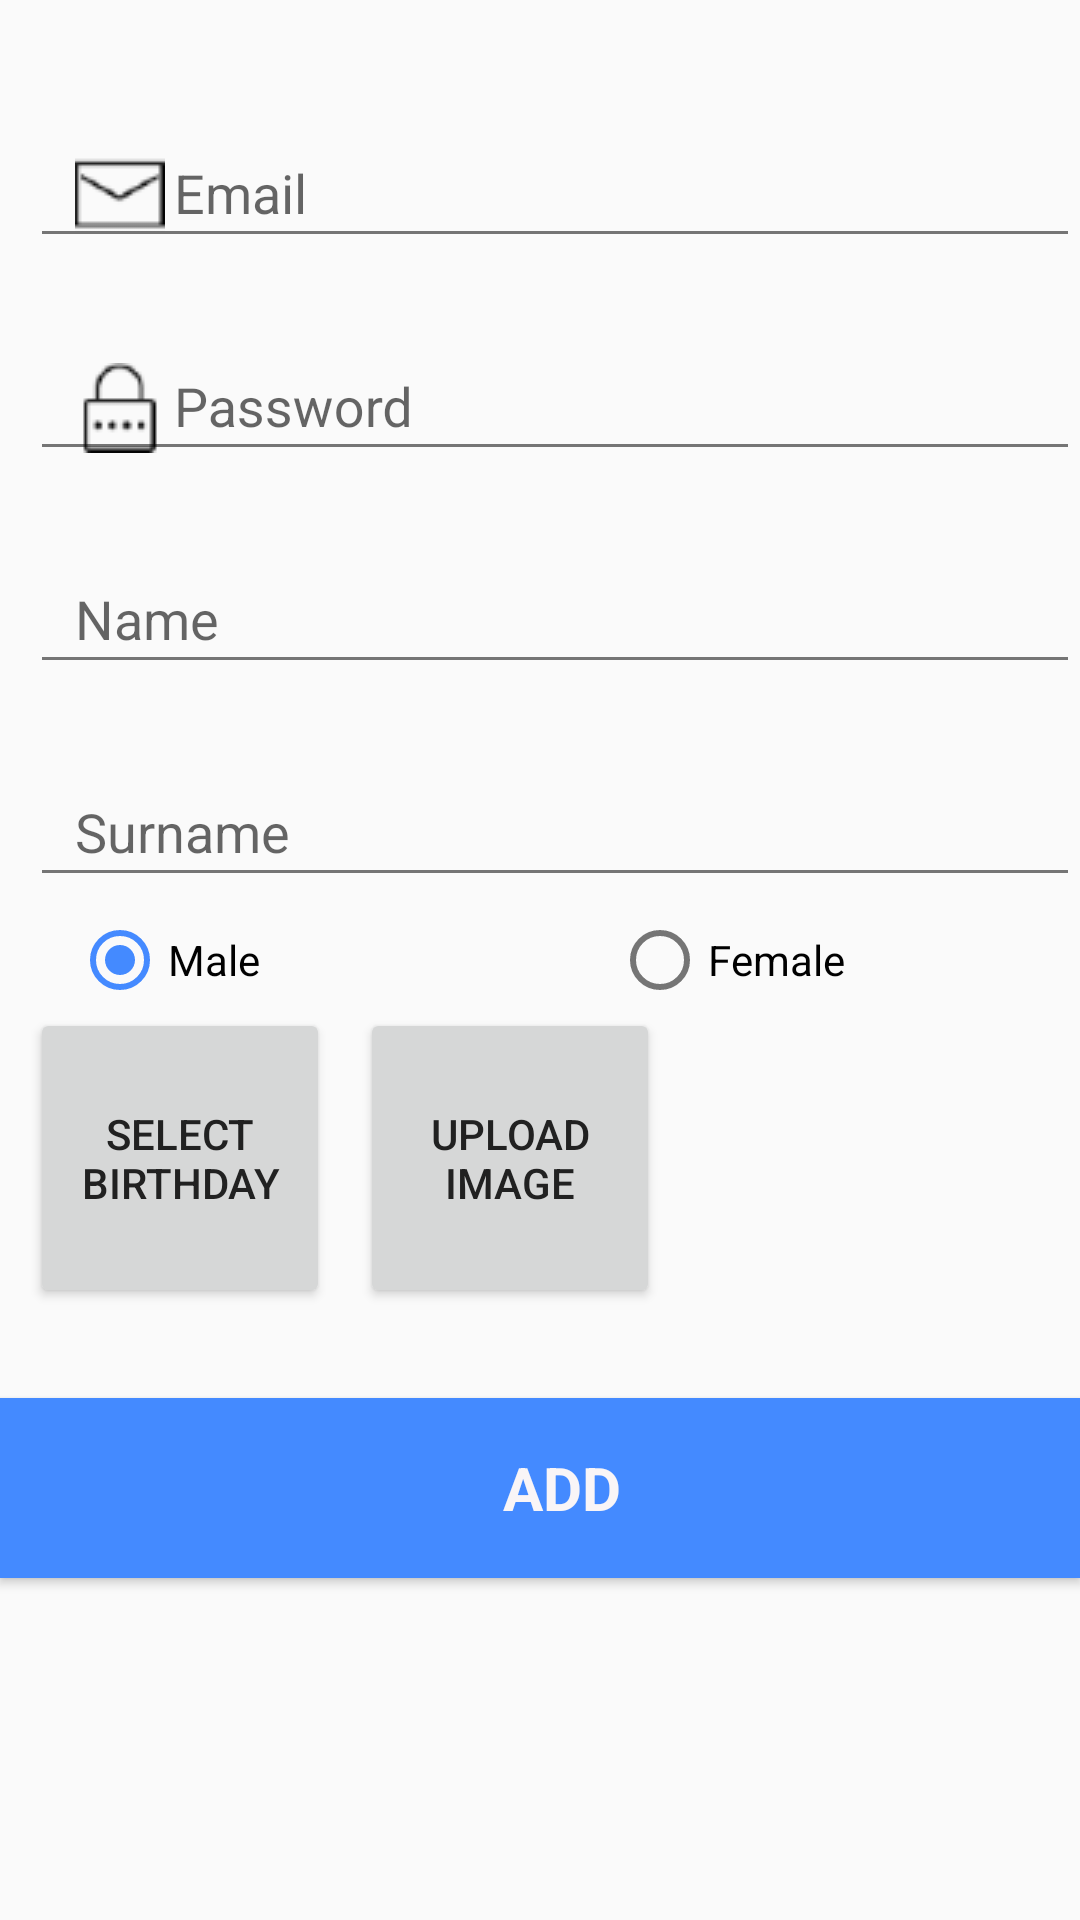

Write the Android layout XML for this screen, with the resource values it uses.
<!-- AndroidManifest.xml: application theme MyAppTheme -->
<!-- res/layout/activity_add_child.xml -->
<LinearLayout xmlns:android="http://schemas.android.com/apk/res/android"
    xmlns:app="http://schemas.android.com/apk/res-auto"
    android:layout_width="match_parent"
    android:layout_height="match_parent"
    android:orientation="vertical">


    <android.support.design.widget.TextInputLayout
        android:id="@+id/emailLayout"
        style="@style/TextInputStyle"
        android:layout_marginTop="30dp"
        app:errorTextAppearance="@style/error">

        <EditText
            android:id="@+id/childEmailEditText"
            style="@style/RegisterEditTextStyle"
            android:layout_marginTop="50dp"
            android:drawableLeft="@drawable/reg_email"
            android:drawableStart="@drawable/reg_email"
            android:hint="@string/prompt_email"
            android:inputType="text" />
    </android.support.design.widget.TextInputLayout>

    <android.support.design.widget.TextInputLayout
        android:id="@+id/passwordLayout"
        style="@style/TextInputStyle"
        app:errorTextAppearance="@style/error">

        <EditText
            android:id="@+id/childPasswordEditText"
            style="@style/RegisterEditTextStyle"
            android:drawableLeft="@drawable/reg_password"
            android:drawableStart="@drawable/reg_password"
            android:hint="@string/prompt_password"
            android:inputType="textPassword" />
    </android.support.design.widget.TextInputLayout>

    <android.support.design.widget.TextInputLayout
        android:id="@+id/nameLayout"
        style="@style/TextInputStyle"
        app:errorTextAppearance="@style/error">

        <EditText
            android:id="@+id/childNameEditText"
            style="@style/RegisterEditTextStyle"
            android:hint="@string/name"
            android:inputType="text" />
    </android.support.design.widget.TextInputLayout>

    <android.support.design.widget.TextInputLayout
        android:id="@+id/surnameLayout"
        style="@style/TextInputStyle"
        android:layout_marginBottom="5dp"
        app:errorTextAppearance="@style/error">

        <EditText
            android:id="@+id/childSurnameEditText"
            style="@style/RegisterEditTextStyle"
            android:hint="@string/surname"
            android:inputType="text" />
    </android.support.design.widget.TextInputLayout>


    <RadioGroup
        android:id="@+id/genderRadioGroup"
        android:layout_width="match_parent"
        android:layout_height="wrap_content"
        android:orientation="horizontal">

        <RadioButton
            android:id="@+id/maleRadio"
            android:layout_width="match_parent"
            android:layout_height="wrap_content"
            android:layout_marginLeft="24dp"
            android:layout_marginStart="24dp"
            android:layout_weight="1"
            android:checked="true"
            android:text="@string/male" />

        <RadioButton
            android:id="@+id/femaleRadio"
            android:layout_width="match_parent"
            android:layout_height="wrap_content"
            android:layout_marginLeft="24dp"
            android:layout_marginStart="24dp"
            android:layout_weight="1"
            android:text="@string/female" />
    </RadioGroup>

    <LinearLayout
        android:layout_width="wrap_content"
        android:layout_height="wrap_content"
        android:orientation="horizontal">

        <Button
            android:id="@+id/openCalendarButton"
            android:layout_width="100dp"
            android:layout_height="match_parent"
            android:layout_marginLeft="10dp"
            android:text="@string/select_birth_date"
            android:layout_marginStart="10dp" />

        <Button
            android:id="@+id/uploadImageButton"
            android:layout_width="100dp"
            android:layout_marginLeft="10dp"
            android:layout_height="match_parent"
            android:text="@string/upload_image"
            android:layout_marginStart="10dp" />

        <ImageView
            android:id="@+id/uploadedImage"
            android:layout_width="100dp"
            android:layout_height="100dp"
            android:contentDescription="@string/child_image" />
    </LinearLayout>

    <Button
        android:id="@+id/addChildButton"
        style="@style/AccentButtonStyle"
        android:text="@string/add" />
</LinearLayout>
<!-- resources referenced by this layout -->
<resources>
  <!-- drawable reg_email: png bitmap (drawable, 463 bytes) -->
  <!-- drawable reg_password: png bitmap (drawable, 595 bytes) -->
  <string name="add">Add</string>
  <string name="child_image">Child image</string>
  <string name="female">Female</string>
  <string name="male">Male</string>
  <string name="name">Name</string>
  <string name="prompt_email">Email</string>
  <string name="prompt_password">Password</string>
  <string name="select_birth_date">Select birthday</string>
  <string name="surname">Surname</string>
  <string name="upload_image">Upload image</string>
  <style name="AccentButtonStyle" parent="EditTextStyle">
          <item name="android:background">@color/accent</item>
          <item name="android:textSize">20sp</item>
          <item name="android:textStyle">bold</item>
          <item name="android:textColor">@color/white</item>
      </style>
  <style name="RegisterEditTextStyle" parent="EditTextStyle">
          <item name="android:layout_height">45dp</item>
          <item name="android:drawablePadding">3dp</item>
          <item name="android:layout_marginTop">10dp</item>
      </style>
  <style name="TextInputStyle">
          <item name="android:layout_width">match_parent</item>
          <item name="android:layout_height">wrap_content</item>
          <item name="android:layout_marginBottom">15dp</item>
          <item name="android:layout_marginLeft">10dp</item>
          <item name="android:minHeight">50dp</item>
      </style>
  <style name="error" parent="@android:style/TextAppearance">
          <item name="android:textColor">@color/secondary_text
          </item>
          <item name="android:textSize">12sp</item>
      </style>
  <style name="MyAppTheme" parent="Theme.AppCompat.Light.DarkActionBar">
          
          <item name="colorPrimary">@color/primary</item>
          <item name="colorPrimaryDark">@color/primary_dark</item>
          <item name="colorAccent">@color/accent</item>
          <item name="android:textColorPrimary">@color/primary_text</item>
          <item name="android:textColorSecondary">@color/secondary_text</item>
      </style>
  <style name="EditTextStyle">
          <item name="android:layout_width">match_parent</item>
          <item name="android:paddingLeft">15dp</item>
          <item name="android:layout_height">60dp</item>
          <item name="android:drawablePadding">10dp</item>
          <item name="android:layout_marginTop">30dp</item>
          <item name="android:fontFamily">sans-serif</item>
      </style>
  <color name="accent">#448AFF</color>
  <color name="white">#FFF9F5F7</color>
  <color name="secondary_text">#757575</color>
  <color name="primary">#4CAF50</color>
  <color name="primary_dark">#388E3C</color>
  <color name="primary_text">#212121</color>
</resources>
